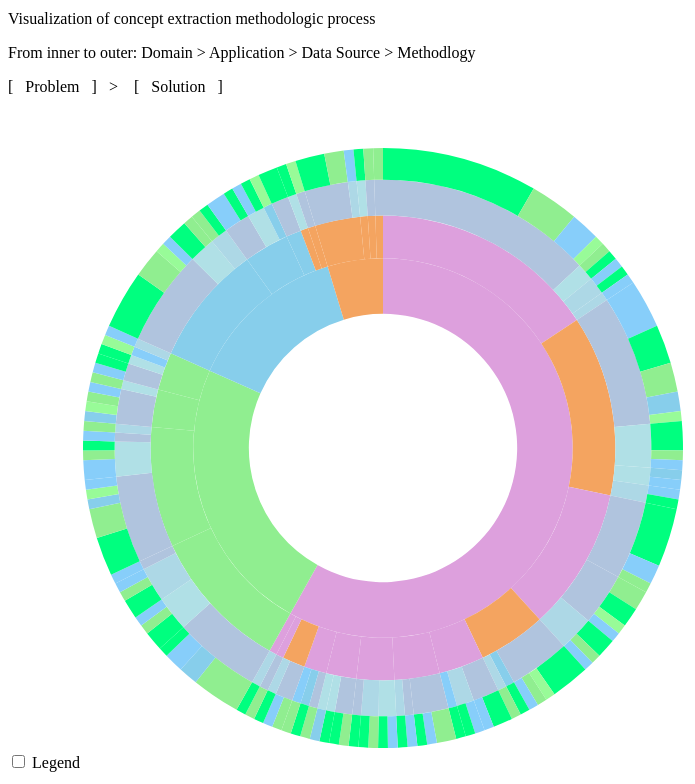
D3 v4 page, settled after 480 driven frames (8 s of simulated time); the page loaded 1 data file(s).


      // Hack to make this example display correctly in an iframe on bl.ocks.org
      d3.select(self.frameElement).style("height", "700px");
  
// ── sequences.js
// Dimensions of sunburst.
var width = 750;
var height = 600;
var radius = Math.min(width, height) / 2;

// Breadcrumb dimensions: width, height, spacing, width of tip/tail.
var b = {
  w: 75, h: 30, s: 3, t: 10
};

// Mapping of step names to colors.
var colors = {
"Circulatory": "#DDA0DD",
"Digestive": "#DDA0DD",
"Genitourinary": "#DDA0DD",
"Musculoskeletal": "#DDA0DD",
"Nervous": "#DDA0DD",
"Respiratory": "#DDA0DD",
"Endocrine": "#DDA0DD",
"Infectious": "#DDA0DD",
"Mental": "#DDA0DD",
"Neoplasms": "#DDA0DD",
"Symptoms": "#DDA0DD",
"Injury": "#DDA0DD",
"ADR": "#87CEEB",
"Dosage": "#87CEEB",
"Medication": "#87CEEB",
"Symptoms": "#87CEEB",
"Endocrine": "#87CEEB",
"Social_Behavior": "#F4A460",
"Symptoms": "#F4A460",
"Respiratory": "#F4A460",
"Endocrine": "#F4A460",
"Patient_management": "#90EE90",
"Measurement": "#90EE90",
"Quality_control": "#90EE90",
"Data_privacy": "#90EE90",
"Disease": "#DDA0DD",
"Drug": "#87CEEB",
"SocialHealth": "#F4A460",
"Workflow": "#90EE90",
"ClinicalNotes": "#B0C4DE",
"DischargeSummaries": "#B0E0E6",
"EchoReports": "#ADD8E6",
"EncounterNotes": "#87CEEB",
"OperativeReport": "#87CEFA",
"PathologyReport": "#B0C4DE",
"PsychiatricNotes": "#B0E0E6",
"RadiologyReport": "#ADD8E6",
"MicrobiologyReports": "#87CEEB",
"Claims": "#87CEFA",
"Dictionary": "#98FB98",
"Hybrid": "#90EE90",
"ML": "#87CEFA",
"Rule": "#00FF7F",
"Deep": "#87CEEB",
};

// Total size of all segments; we set this later, after loading the data.
var totalSize = 0; 

var vis = d3.select("#chart").append("svg:svg")
    .attr("width", width)
    .attr("height", height)
    .append("svg:g")
    .attr("id", "container")
    .attr("transform", "translate(" + width / 2 + "," + height / 2 + ")");

var partition = d3.partition()
    .size([2 * Math.PI, radius * radius]);

var arc = d3.arc()
    .startAngle(function(d) { return d.x0; })
    .endAngle(function(d) { return d.x1; })
    .innerRadius(function(d) { return Math.sqrt(d.y0); })
    .outerRadius(function(d) { return Math.sqrt(d.y1); });

// Use d3.text and d3.csvParseRows so that we do not need to have a header
// row, and can receive the csv as an array of arrays.
d3.text("visit-sequences.csv", function(text) {
  var csv = d3.csvParseRows(text);
  var json = buildHierarchy(csv);
  createVisualization(json);
});

// Main function to draw and set up the visualization, once we have the data.
function createVisualization(json) {

  // Basic setup of page elements.
  initializeBreadcrumbTrail();
  drawLegend();
  d3.select("#togglelegend").on("click", toggleLegend);

  // Bounding circle underneath the sunburst, to make it easier to detect
  // when the mouse leaves the parent g.
  vis.append("svg:circle")
      .attr("r", radius)
      .style("opacity", 0);

  // Turn the data into a d3 hierarchy and calculate the sums.
  var root = d3.hierarchy(json)
      .sum(function(d) { return d.size; })
      .sort(function(a, b) { return b.value - a.value; });
  
  // For efficiency, filter nodes to keep only those large enough to see.
  var nodes = partition(root).descendants()
      .filter(function(d) {
          return (d.x1 - d.x0 > 0.005); // 0.005 radians = 0.29 degrees
      });

  var path = vis.data([json]).selectAll("path")
      .data(nodes)
      .enter().append("svg:path")
      .attr("display", function(d) { return d.depth ? null : "none"; })
      .attr("d", arc)
      .attr("fill-rule", "evenodd")
      .style("fill", function(d) { return colors[d.data.name]; })
      .style("opacity", 1)
      .on("mouseover", mouseover);

  // Add the mouseleave handler to the bounding circle.
  d3.select("#container").on("mouseleave", mouseleave);

  // Get total size of the tree = value of root node from partition.
  totalSize = path.datum().value;
 };

// Fade all but the current sequence, and show it in the breadcrumb trail.
function mouseover(d) {

  var percentage = (100 * d.value / totalSize).toPrecision(3);
  var percentageString = percentage + "%";
  if (percentage < 0.1) {
    percentageString = "< 0.1%";
  }

  d3.select("#percentage")
      .text(percentageString);

  d3.select("#explanation")
      .style("visibility", "");

  var sequenceArray = d.ancestors().reverse();
  sequenceArray.shift(); // remove root node from the array
  updateBreadcrumbs(sequenceArray, percentageString);

  // Fade all the segments.
  d3.selectAll("path")
      .style("opacity", 0.3);

  // Then highlight only those that are an ancestor of the current segment.
  vis.selectAll("path")
      .filter(function(node) {
                return (sequenceArray.indexOf(node) >= 0);
              })
      .style("opacity", 1);
}

// Restore everything to full opacity when moving off the visualization.
function mouseleave(d) {

  // Hide the breadcrumb trail
  d3.select("#trail")
      .style("visibility", "hidden");

  // Deactivate all segments during transition.
  d3.selectAll("path").on("mouseover", null);

  // Transition each segment to full opacity and then reactivate it.
  d3.selectAll("path")
      .transition()
      .duration(1000)
      .style("opacity", 1)
      .on("end", function() {
              d3.select(this).on("mouseover", mouseover);
            });

  d3.select("#explanation")
      .style("visibility", "hidden");
}

function initializeBreadcrumbTrail() {
  // Add the svg area.
  var trail = d3.select("#sequence").append("svg:svg")
      .attr("width", width)
      .attr("height", 50)
      .attr("id", "trail");
  // Add the label at the end, for the percentage.
  trail.append("svg:text")
    .attr("id", "endlabel")
    .style("fill", "#000");
}

// Generate a string that describes the points of a breadcrumb polygon.
function breadcrumbPoints(d, i) {
  var points = [];
  points.push("0,0");
  points.push(b.w + ",0");
  points.push(b.w + b.t + "," + (b.h / 2));
  points.push(b.w + "," + b.h);
  points.push("0," + b.h);
  if (i > 0) { // Leftmost breadcrumb; don't include 6th vertex.
    points.push(b.t + "," + (b.h / 2));
  }
  return points.join(" ");
}

// Update the breadcrumb trail to show the current sequence and percentage.
function updateBreadcrumbs(nodeArray, percentageString) {

  // Data join; key function combines name and depth (= position in sequence).
  var trail = d3.select("#trail")
      .selectAll("g")
      .data(nodeArray, function(d) { return d.data.name + d.depth; });

  // Remove exiting nodes.
  trail.exit().remove();

  // Add breadcrumb and label for entering nodes.
  var entering = trail.enter().append("svg:g");

  entering.append("svg:polygon")
      .attr("points", breadcrumbPoints)
      .style("fill", function(d) { return colors[d.data.name]; });

  entering.append("svg:text")
      .attr("x", (b.w + b.t) / 2)
      .attr("y", b.h / 2)
      .attr("dy", "0.35em")
      .attr("text-anchor", "middle")
      .text(function(d) { return d.data.name; });

  // Merge enter and update selections; set position for all nodes.
  entering.merge(trail).attr("transform", function(d, i) {
    return "translate(" + i * (b.w + b.s) + ", 0)";
  });

  // Now move and update the percentage at the end.
  d3.select("#trail").select("#endlabel")
      .attr("x", (nodeArray.length + 0.5) * (b.w + b.s))
      .attr("y", b.h / 2)
      .attr("dy", "0.35em")
      .attr("text-anchor", "middle")
      .text(percentageString);

  // Make the breadcrumb trail visible, if it's hidden.
  d3.select("#trail")
      .style("visibility", "");

}

function drawLegend() {

  // Dimensions of legend item: width, height, spacing, radius of rounded rect.
  var li = {
    w: 90, h: 30, s: 3, r: 3
  };

  var legend = d3.select("#legend").append("svg:svg")
      .attr("width", li.w)
      .attr("height", d3.keys(colors).length * (li.h + li.s));

  var g = legend.selectAll("g")
      .data(d3.entries(colors))
      .enter().append("svg:g")
      .attr("transform", function(d, i) {
              return "translate(0," + i * (li.h + li.s) + ")";
           });

  g.append("svg:rect")
      .attr("rx", li.r)
      .attr("ry", li.r)
      .attr("width", li.w)
      .attr("height", li.h)
      .style("fill", function(d) { return d.value; });

  g.append("svg:text")
      .attr("x", li.w / 2)
      .attr("y", li.h / 2)
      .attr("dy", "0.35em")
      .attr("text-anchor", "middle")
      .text(function(d) { return d.key; });
}

function toggleLegend() {
  var legend = d3.select("#legend");
  if (legend.style("visibility") == "hidden") {
    legend.style("visibility", "");
  } else {
    legend.style("visibility", "hidden");
  }
}

// Take a 2-column CSV and transform it into a hierarchical structure suitable
// for a partition layout. The first column is a sequence of step names, from
// root to leaf, separated by hyphens. The second column is a count of how 
// often that sequence occurred.
function buildHierarchy(csv) {
  var root = {"name": "root", "children": []};
  for (var i = 0; i < csv.length; i++) {
    var sequence = csv[i][0];
    var size = +csv[i][1];
    if (isNaN(size)) { // e.g. if this is a header row
      continue;
    }
    var parts = sequence.split("-");
    var currentNode = root;
    for (var j = 0; j < parts.length; j++) {
      var children = currentNode["children"];
      var nodeName = parts[j];
      var childNode;
      if (j + 1 < parts.length) {
   // Not yet at the end of the sequence; move down the tree.
 	var foundChild = false;
 	for (var k = 0; k < children.length; k++) {
 	  if (children[k]["name"] == nodeName) {
 	    childNode = children[k];
 	    foundChild = true;
 	    break;
 	  }
 	}
  // If we don't already have a child node for this branch, create it.
 	if (!foundChild) {
 	  childNode = {"name": nodeName, "children": []};
 	  children.push(childNode);
 	}
 	currentNode = childNode;
      } else {
 	// Reached the end of the sequence; create a leaf node.
 	childNode = {"name": nodeName, "size": size};
 	children.push(childNode);
      }
    }
  }
  return root;
};


### data: visit-sequences.csv
Disease-Circulatory-ClinicalNotes-Dictio…, 1
Disease-Circulatory-ClinicalNotes-Hybrid, 5
Disease-Circulatory-ClinicalNotes-ML, 3
Disease-Circulatory-ClinicalNotes-Rule, 16
Disease-Circulatory-DischargeSummaries-H…, 1
Disease-Circulatory-DischargeSummaries-R…, 1
Disease-Circulatory-EchoReports-ML, 1
Disease-Circulatory-EchoReports-Rule, 1
Disease-Circulatory-RadiologyReport-ML, 1
Disease-Digestive-ClinicalNotes-ML, 1
Disease-Digestive-ClinicalNotes-Rule, 2
Disease-Digestive-OperativeReport-Rule, 1
Disease-Digestive-RadiologyReport-ML, 1
Disease-Digestive-RadiologyReport-Rule, 1
Disease-Endocrine-ClinicalNotes-Dictiona…, 1
Disease-Endocrine-ClinicalNotes-Hybrid, 1
Disease-Endocrine-ClinicalNotes-ML, 1
Disease-Endocrine-ClinicalNotes-Rule, 4
Disease-Endocrine-EncounterNotes-Rule, 1
Disease-Endocrine-RadiologyReport-Hybrid, 1
Disease-Genitourinary-ClinicalNotes-Hybr…, 1
Disease-Infectious-ClinicalNotes-Hybrid, 1
Disease-Infectious-EncounterNotes-Rule, 1
Disease-Infectious-OperativeReport-Hybri…, 1
Disease-Injury-RadiologyReport-Rule, 1
Disease-Mental-ClinicalNotes-Hybrid, 1
Disease-Mental-ClinicalNotes-Rule, 1
Disease-Mental-DischargeSummaries-Rule, 1
Disease-Mental-PsychiatricNotes-Deep, 1
Disease-Musculoskeletal-ClinicalNotes-Hy…, 2
Disease-Musculoskeletal-ClinicalNotes-ML, 1
Disease-Musculoskeletal-ClinicalNotes-Ru…, 1
Disease-Musculoskeletal-PathologyReport-…, 1
Disease-Musculoskeletal-RadiologyReport-…, 1
Disease-Neoplasms-ClinicalNotes-Hybrid, 1
Disease-Neoplasms-ClinicalNotes-ML, 2
Disease-Neoplasms-ClinicalNotes-Rule, 6
Disease-Neoplasms-PathologyReport-Dictio…, 1
Disease-Neoplasms-PathologyReport-Hybrid, 2
Disease-Neoplasms-PathologyReport-ML, 1
Disease-Neoplasms-PathologyReport-Rule, 2
Disease-Neoplasms-RadiologyReport-Hybrid, 1
Disease-Neoplasms-RadiologyReport-ML, 1
Disease-Neoplasms-RadiologyReport-Rule, 2
Disease-Nervous-ClinicalNotes-Rule, 1
Disease-Nervous-DischargeSummaries-ML, 1
Disease-Nervous-DischargeSummaries-Rule, 1
Disease-Nervous-RadiologyReport-Hybrid, 1
Disease-Nervous-RadiologyReport-Rule, 1
Disease-Respiratory-ClinicalNotes-Hybrid, 1
Disease-Respiratory-ClinicalNotes-ML, 1
Disease-Respiratory-EchoReports-Rule, 1
Disease-Symptoms-ClinicalNotes-Deep, 2
Disease-Symptoms-ClinicalNotes-Dictionar…, 1
Disease-Symptoms-ClinicalNotes-Hybrid, 3
Disease-Symptoms-ClinicalNotes-ML, 5
Disease-Symptoms-ClinicalNotes-Rule, 4
Disease-Symptoms-DischargeSummaries-Hybr…, 1
Disease-Symptoms-DischargeSummaries-ML, 1
Disease-Symptoms-DischargeSummaries-Rule, 3
Disease-Symptoms-PsychiatricNotes-Deep, 1
... 56 more rows